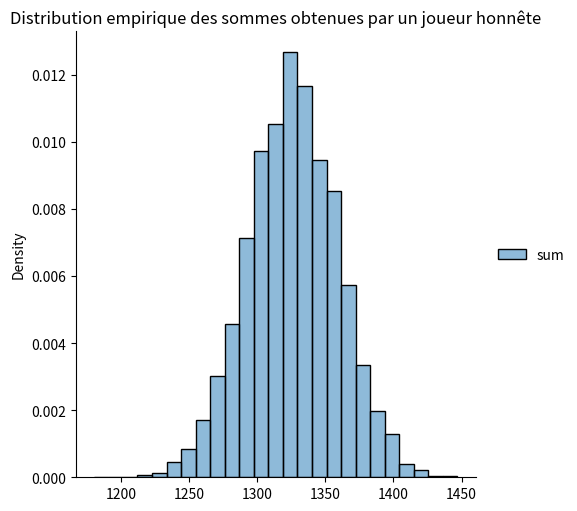
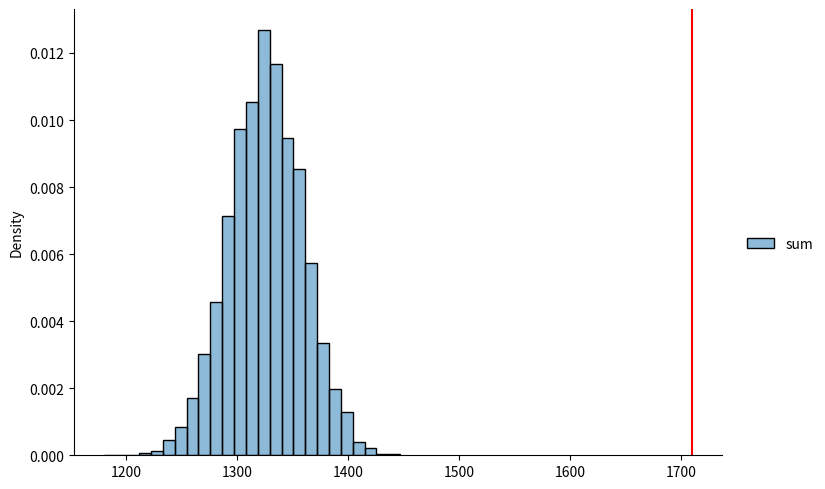

Reproduce these figures in Python, in order.
import numpy.random

rng = numpy.random.default_rng()

# low is included, high is excluded
rng.integers(low=1, high=7)

def throw_a_dice(rng):
    # throw a dice with six faces
    return rng.integers(1, 7)

N_throws = 10000
results = []
for i in range(N_throws):
    results.append(throw_a_dice(rng))
results

import pandas
results = pandas.DataFrame(results)
results

results.value_counts()

def fake_throw(rng):
    result_dice1 = throw_a_dice(rng)
    result_dice2 = throw_a_dice(rng)
    if result_dice1 > result_dice2:
        return result_dice1
    else:
        return result_dice2

# votre code

def fake_sum_of_379_dices(rng):
    s = 0
    for i in range(379):
        s = s + fake_throw(rng)
    return s

cheater_result = fake_sum_of_379_dices(rng)
cheater_result

def sum_of_379_dices(rng):
    s = 0
    for i in range(379):
        s = s + throw_a_dice(rng)
    return s

nb_runs = 10000

legit_sums = []
for run_id in range(nb_runs):
    legit_sums.append(sum_of_379_dices(rng))
legit_sums

legit_data = pandas.DataFrame({'sum' : legit_sums})
legit_data

import seaborn

g = seaborn.displot(data=legit_data, kind='hist', stat='density', bins=25)
g.set(title="Distribution empirique des sommes obtenues par un joueur honnête")

import seaborn
import matplotlib.pyplot as plt

g = seaborn.displot(data=legit_data, kind='hist', stat='density', bins=25, aspect=1.5)
plt.axvline(x=cheater_result, color='r')

# Votre réponse

# Votre réponse